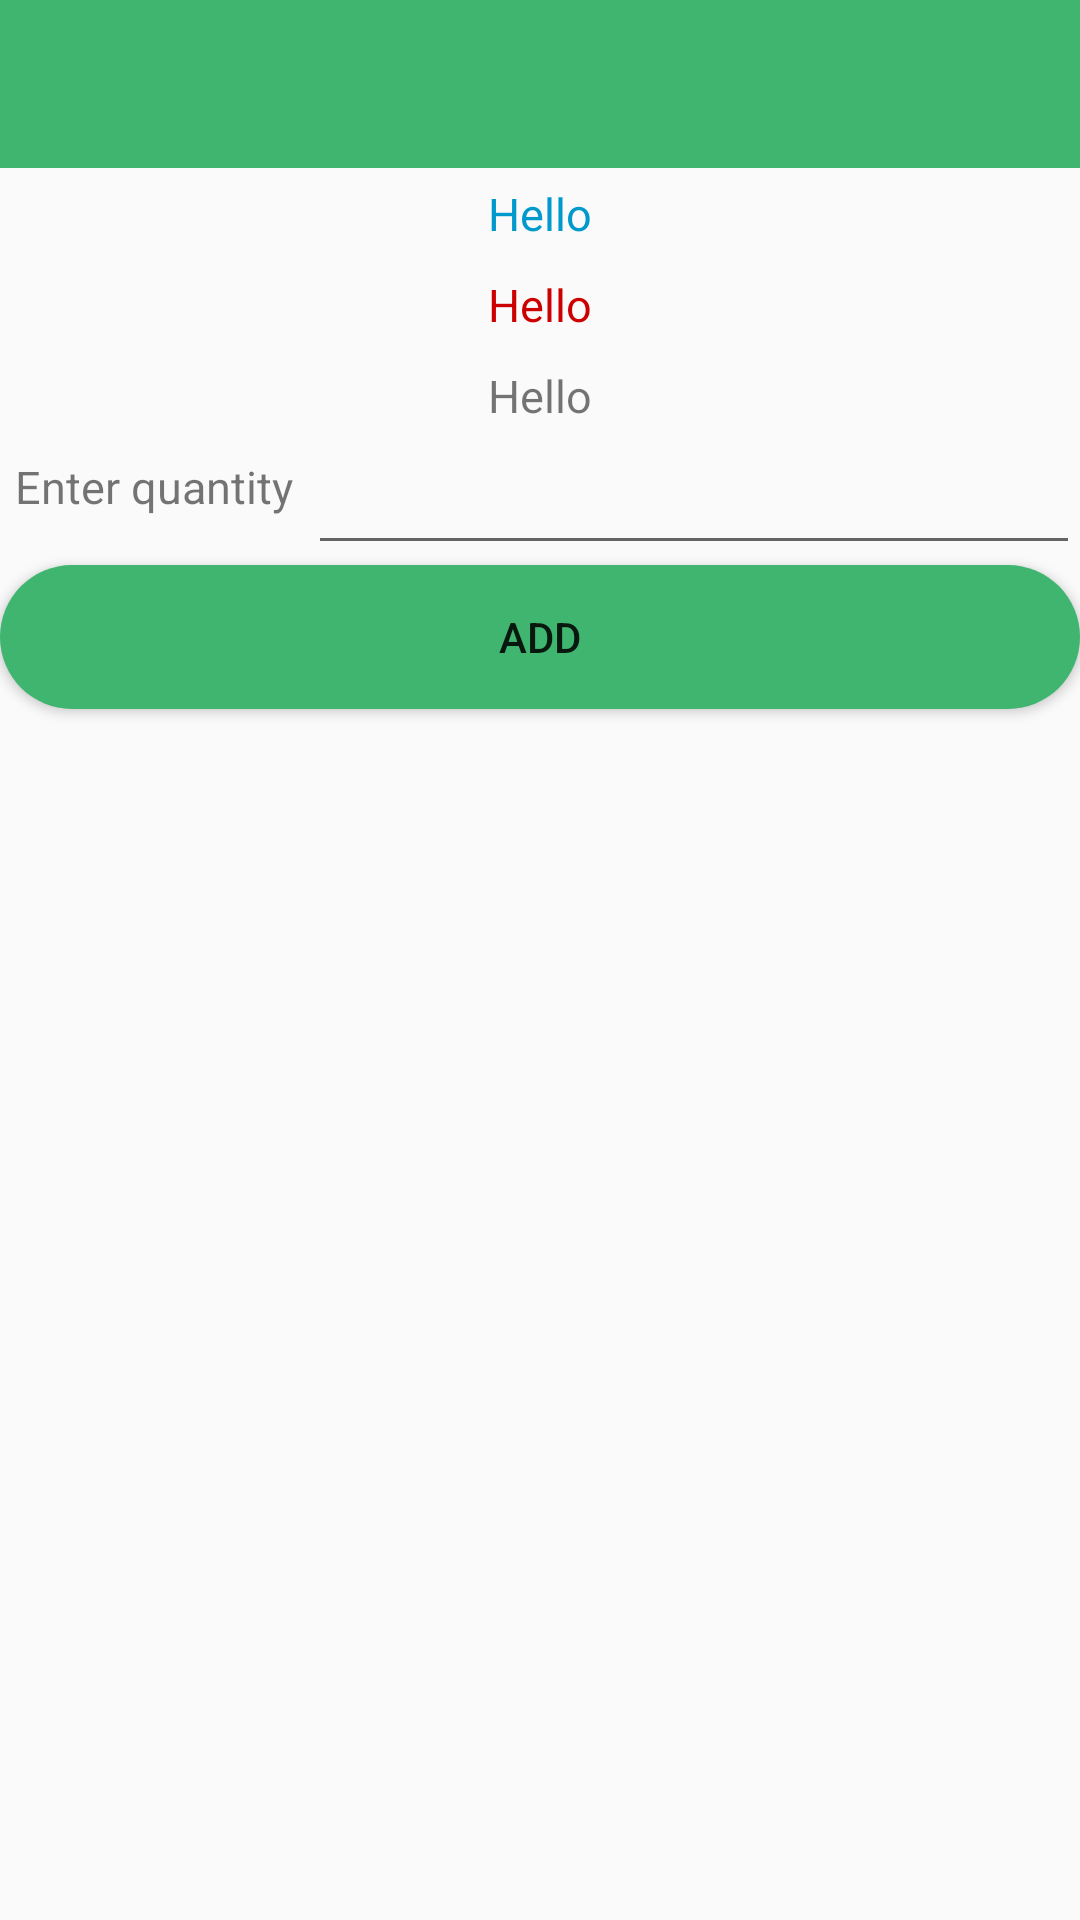

The Android layout XML behind this screen, and the referenced resources:
<!-- AndroidManifest.xml: application theme AppTheme -->
<!-- res/layout/activity_cart.xml -->
<?xml version="1.0" encoding="utf-8"?>
<android.support.constraint.ConstraintLayout xmlns:android="http://schemas.android.com/apk/res/android"
    xmlns:app="http://schemas.android.com/apk/res-auto"
    xmlns:tools="http://schemas.android.com/tools"
    android:layout_width="match_parent"
    android:layout_height="match_parent"
    tools:context=".Cart">
    <LinearLayout
        android:layout_width="match_parent"
        android:layout_height="match_parent"
        android:orientation="vertical">
        <include
            android:id="@+id/toolbar"
            layout="@layout/toolbar" />

        <TextView
            android:id="@+id/p_Name"
            android:layout_width="match_parent"
            android:layout_height="wrap_content"
            android:layout_margin="5dp"
            android:gravity="center"
            android:text="Hello"
            android:textColor="@android:color/holo_blue_dark"
            android:textSize="15dp" />

        <TextView
            android:id="@+id/Quant"
            android:layout_width="match_parent"
            android:gravity="center"
            android:layout_margin="5dp"
            android:layout_height="wrap_content"
            android:text="Hello"
            android:textColor="@android:color/holo_red_dark"
            android:textSize="15dp" />
        <TextView
           android:id="@+id/cost"
            android:layout_width="match_parent"
            android:layout_height="wrap_content"
            android:layout_margin="5dp"
            android:gravity="center"

            android:text="Hello"
            android:textSize="15dp"/>
        <RelativeLayout
            android:layout_width="wrap_content"
            android:layout_height="wrap_content">
            <TextView
                android:id="@+id/costlabel"
                android:layout_width="wrap_content"
                android:layout_height="wrap_content"
                android:layout_margin="5dp"
                android:layout_alignParentTop="true"
                android:layout_alignParentStart="true"
                android:gravity="center"
                android:text="Enter quantity"
                android:textSize="15dp"/>
            <EditText
                android:id="@+id/number"
                android:layout_width="match_parent"
                android:layout_toRightOf="@id/costlabel"
                android:layout_height="wrap_content"
                android:layout_alignParentEnd="true"/>
        </RelativeLayout>

        <Button
            android:id="@+id/send"
            android:layout_width="match_parent"
            style="@style/sendButton"
            android:text="Add"
            android:layout_height="wrap_content" />
    </LinearLayout>
</android.support.constraint.ConstraintLayout>
<!-- res/layout/toolbar.xml (included above) -->
<?xml version="1.0" encoding="utf-8"?>
<android.support.v7.widget.Toolbar xmlns:android="http://schemas.android.com/apk/res/android"
    android:layout_width="match_parent" android:layout_height="?actionBarSize"
    android:background="@color/appColor"
    >

</android.support.v7.widget.Toolbar>
<!-- resources referenced by this layout -->
<resources>
  <color name="appColor">#3fb570</color>
  <style name="sendButton">
          <item name="android:background">@drawable/round</item>
      </style>
  <style name="AppTheme" parent="Theme.AppCompat.DayNight.NoActionBar">
          
          <item name="colorPrimary">@color/colorPrimary</item>
          <item name="colorPrimaryDark">@color/appColor</item>
          <item name="colorAccent">@color/appColor</item>
      </style>
  <!-- drawable round (drawable) -->
  <?xml version="1.0" encoding="utf-8"?>
  <shape xmlns:android="http://schemas.android.com/apk/res/android"
      android:shape="rectangle">
      <solid android:color="@color/appColor"/>
      <corners
          android:radius="40dp"/>
  
  </shape>
  <color name="colorPrimary">#3F51B5</color>
</resources>
